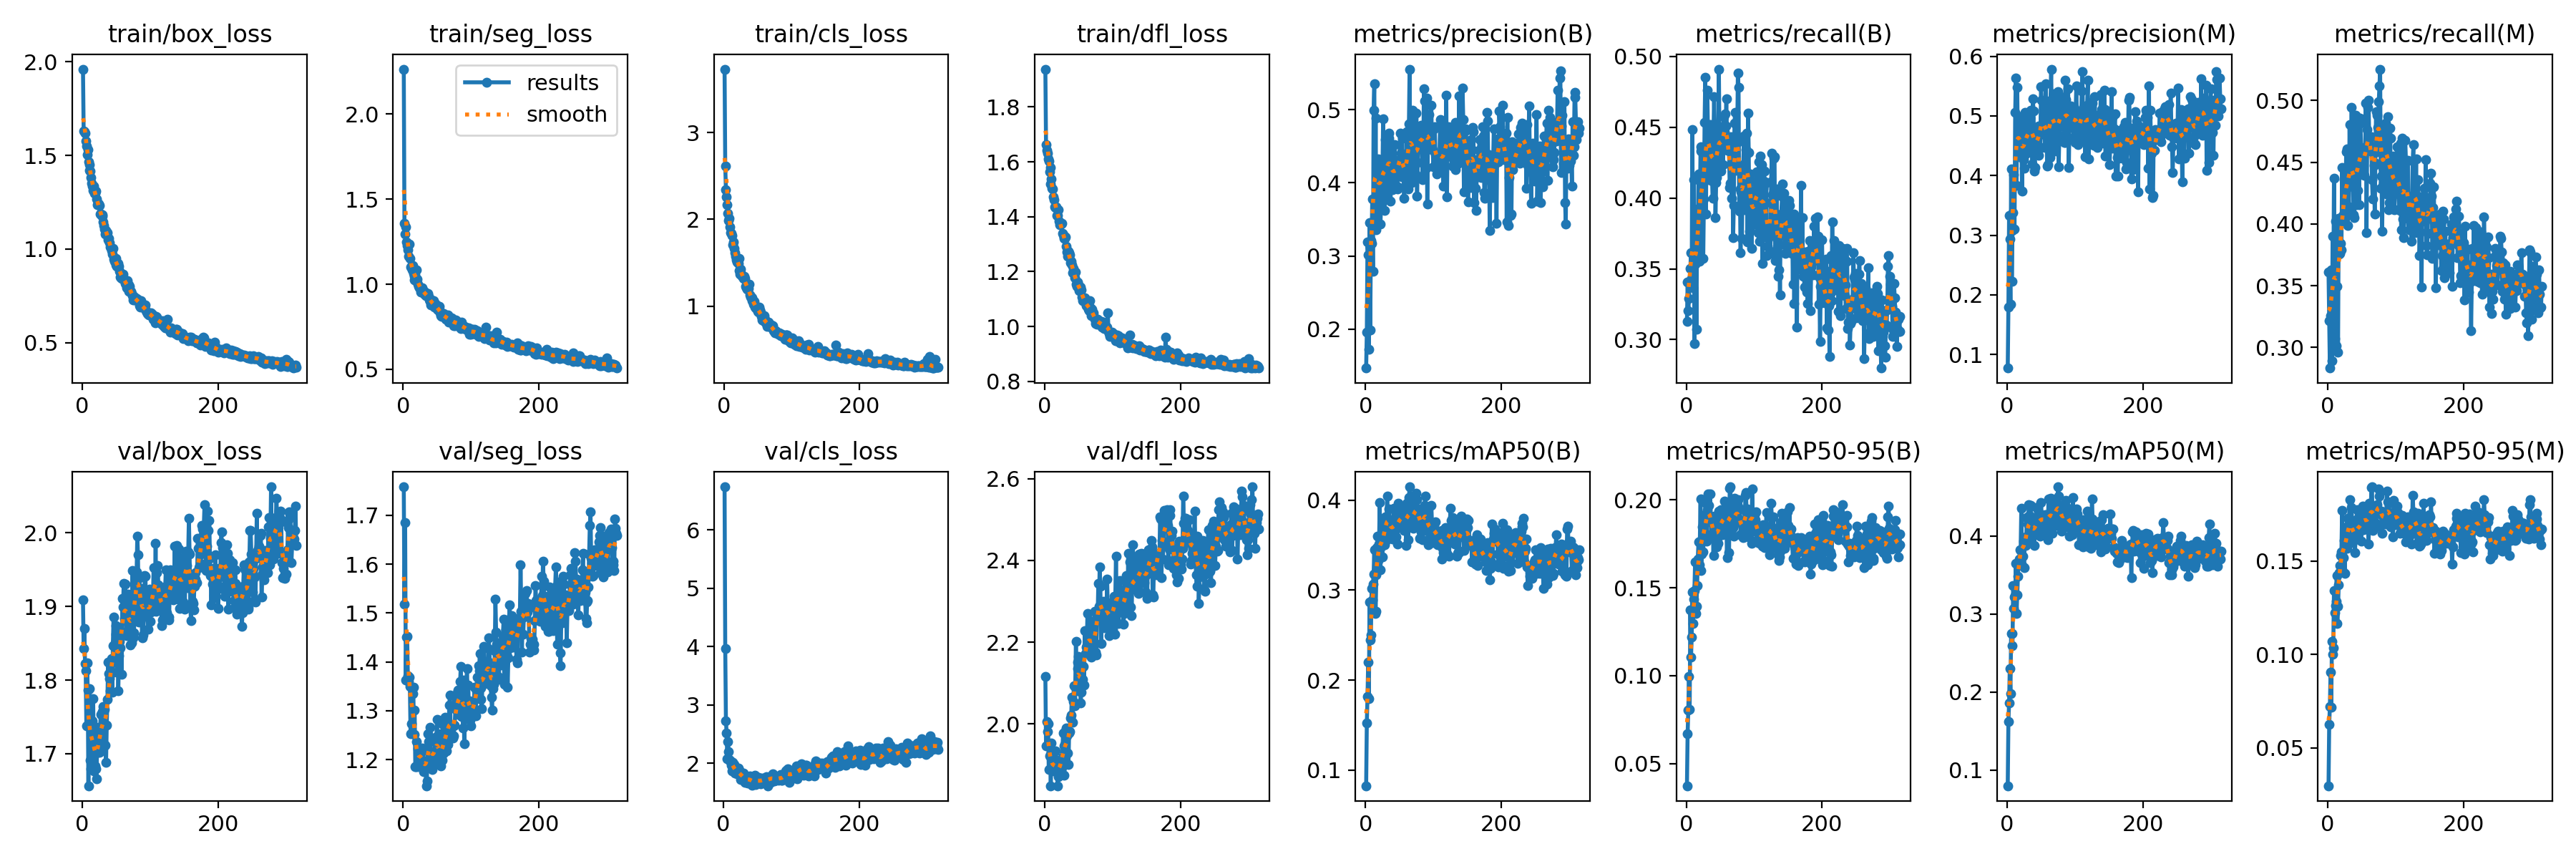

Data behind this chart, as committed beside it:
epoch, time, train/box_loss, train/seg_loss, train/cls_loss, train/dfl_loss, metrics/precision(B), metrics/recall(B), metrics/mAP50(B), metrics/mAP50-95(B), metrics/precision(M), metrics/recall(M), metrics/mAP50(M), metrics/mAP50-95(M), val/box_loss, val/seg_loss, val/cls_loss, val/dfl_loss, lr/pg0, lr/pg1, lr/pg2
1, 23.21, 1.961, 2.265, 3.731, 1.937, 0.1467, 0.313, 0.08248, 0.03735, 0.07714, 0.3608, 0.08003, 0.02977, 1.909, 1.758, inf, 2.117, 0.0001547, 0.0001547, 0.0001547
2, 45.58, 1.63, 1.357, 2.611, 1.662, 0.1962, 0.3408, 0.1526, 0.06696, 0.1796, 0.3217, 0.1621, 0.06262, 1.843, 1.518, 6.737, 1.946, 0.0003128, 0.0003128, 0.0003128
3, 68.56, 1.626, 1.296, 2.345, 1.642, 0.3191, 0.3206, 0.1815, 0.08043, 0.3331, 0.2832, 0.1859, 0.07221, 1.87, 1.684, 3.963, 2.006, 0.0004705, 0.0004705, 0.0004705
4, 91.39, 1.617, 1.336, 2.261, 1.631, 0.3017, 0.3289, 0.2198, 0.09951, 0.2932, 0.3258, 0.2301, 0.09052, 1.823, 1.363, 2.725, 1.982, 0.0004736, 0.0004736, 0.0004736
5, 114.7, 1.578, 1.249, 2.171, 1.61, 0.1719, 0.3414, 0.179, 0.08065, 0.1847, 0.363, 0.1982, 0.07191, 1.812, 1.451, 2.522, 2.001, 0.0004728, 0.0004728, 0.0004728
6, 137.4, 1.55, 1.227, 2.066, 1.603, 0.3451, 0.3503, 0.2871, 0.1375, 0.4108, 0.289, 0.2753, 0.1069, 1.738, 1.452, 2.076, 1.889, 0.000472, 0.000472, 0.000472
7, 160.9, 1.505, 1.2, 1.987, 1.564, 0.1991, 0.3616, 0.245, 0.1106, 0.2232, 0.3901, 0.2751, 0.1002, 1.824, 1.371, 2.376, 1.923, 0.0004712, 0.0004712, 0.0004712
8, 184.1, 1.53, 1.163, 2.012, 1.58, 0.3211, 0.3431, 0.2501, 0.1218, 0.3076, 0.3407, 0.2596, 0.1034, 1.786, 1.36, 2.201, 1.925, 0.0004705, 0.0004705, 0.0004705
9, 207.4, 1.467, 1.234, 1.913, 1.52, 0.3168, 0.4482, 0.3022, 0.1474, 0.3384, 0.4369, 0.3365, 0.1343, 1.657, 1.368, 2.06, 1.849, 0.0004697, 0.0004697, 0.0004697
10, 230.9, 1.451, 1.151, 1.849, 1.537, 0.3778, 0.3367, 0.2895, 0.1297, 0.402, 0.3069, 0.3073, 0.1221, 1.789, 1.349, 2.04, 1.954, 0.0004689, 0.0004689, 0.0004689
11, 254.3, 1.422, 1.103, 1.835, 1.504, 0.2794, 0.4132, 0.3069, 0.1434, 0.3106, 0.4024, 0.322, 0.1261, 1.74, 1.253, 2.035, 1.893, 0.0004681, 0.0004681, 0.0004681
12, 277.4, 1.415, 1.104, 1.81, 1.501, 0.4997, 0.2973, 0.3176, 0.1486, 0.5063, 0.3011, 0.3233, 0.1284, 1.691, 1.274, 1.969, 1.889, 0.0004673, 0.0004673, 0.0004673
13, 300.8, 1.381, 1.084, 1.708, 1.473, 0.5352, 0.3535, 0.3448, 0.1646, 0.5635, 0.3761, 0.3651, 0.1424, 1.68, 1.347, 1.867, 1.886, 0.0004665, 0.0004665, 0.0004665
14, 324.2, 1.353, 1.11, 1.742, 1.463, 0.3457, 0.3576, 0.2741, 0.1353, 0.3834, 0.3494, 0.3004, 0.1167, 1.728, 1.335, 2.014, 1.9, 0.0004657, 0.0004657, 0.0004657
15, 347.6, 1.337, 1.063, 1.666, 1.436, 0.488, 0.3071, 0.2768, 0.1397, 0.5483, 0.2961, 0.3247, 0.1256, 1.745, 1.348, 1.971, 1.887, 0.0004649, 0.0004649, 0.0004649
16, 370.7, 1.312, 1.045, 1.62, 1.434, 0.3355, 0.3924, 0.3168, 0.1511, 0.4315, 0.4048, 0.3479, 0.1371, 1.775, 1.251, 1.975, 1.934, 0.0004641, 0.0004641, 0.0004641
17, 394, 1.335, 1.025, 1.575, 1.435, 0.3892, 0.3795, 0.3469, 0.1666, 0.4508, 0.3757, 0.3667, 0.1437, 1.676, 1.301, 1.828, 1.903, 0.0004633, 0.0004633, 0.0004633
18, 417.3, 1.298, 1.056, 1.536, 1.405, 0.3777, 0.4168, 0.3597, 0.1761, 0.466, 0.3763, 0.3704, 0.1477, 1.701, 1.186, 1.842, 1.912, 0.0004625, 0.0004625, 0.0004625
19, 441, 1.299, 1.023, 1.512, 1.405, 0.4329, 0.3556, 0.3331, 0.1629, 0.4987, 0.3841, 0.3822, 0.1529, 1.684, 1.185, 1.88, 1.849, 0.0004617, 0.0004617, 0.0004617
20, 464, 1.31, 1.083, 1.529, 1.426, 0.408, 0.3916, 0.3512, 0.1765, 0.4348, 0.3791, 0.3816, 0.1551, 1.679, 1.236, 1.822, 1.871, 0.0004609, 0.0004609, 0.0004609
21, 487.6, 1.266, 1.031, 1.496, 1.384, 0.4321, 0.4333, 0.3971, 0.2005, 0.4871, 0.4456, 0.4356, 0.1772, 1.666, 1.185, 1.819, 1.883, 0.0004601, 0.0004601, 0.0004601
22, 510.9, 1.238, 0.9992, 1.548, 1.372, 0.3435, 0.4361, 0.3226, 0.1597, 0.3735, 0.4071, 0.3624, 0.1445, 1.735, 1.222, 1.913, 1.899, 0.0004594, 0.0004594, 0.0004594
23, 534.3, 1.243, 0.9854, 1.412, 1.374, 0.3686, 0.4035, 0.3477, 0.1693, 0.4788, 0.4034, 0.3744, 0.1518, 1.702, 1.194, 1.881, 1.886, 0.0004586, 0.0004586, 0.0004586
24, 557.2, 1.241, 0.9782, 1.368, 1.374, 0.405, 0.3932, 0.3539, 0.1847, 0.427, 0.436, 0.3928, 0.1611, 1.725, 1.193, 1.811, 1.908, 0.0004578, 0.0004578, 0.0004578
25, 580.5, 1.233, 0.9791, 1.426, 1.376, 0.4133, 0.3576, 0.3366, 0.1704, 0.4122, 0.4118, 0.3593, 0.1433, 1.702, 1.209, 1.854, 1.894, 0.000457, 0.000457, 0.000457
26, 603.5, 1.187, 0.9549, 1.367, 1.339, 0.4876, 0.3993, 0.36, 0.1836, 0.5057, 0.413, 0.3941, 0.1637, 1.723, 1.222, 1.724, 1.919, 0.0004562, 0.0004562, 0.0004562
27, 626.7, 1.187, 0.9728, 1.347, 1.333, 0.4175, 0.4535, 0.3735, 0.1916, 0.4368, 0.4586, 0.3987, 0.1683, 1.753, 1.216, 1.791, 1.978, 0.0004554, 0.0004554, 0.0004554
28, 649.7, 1.178, 0.9769, 1.341, 1.325, 0.3618, 0.4853, 0.3507, 0.1773, 0.4568, 0.4611, 0.3874, 0.1566, 1.737, 1.224, 1.817, 1.946, 0.0004546, 0.0004546, 0.0004546
29, 673, 1.183, 0.9663, 1.317, 1.32, 0.4589, 0.3889, 0.3816, 0.1981, 0.505, 0.3987, 0.4231, 0.173, 1.705, 1.183, 1.735, 1.875, 0.0004538, 0.0004538, 0.0004538
30, 696, 1.177, 0.9556, 1.34, 1.321, 0.3905, 0.4526, 0.355, 0.1767, 0.4502, 0.43, 0.394, 0.1591, 1.757, 1.176, 1.824, 1.949, 0.000453, 0.000453, 0.000453
31, 719.2, 1.145, 0.9393, 1.322, 1.325, 0.3834, 0.4762, 0.3805, 0.1945, 0.4854, 0.4136, 0.4149, 0.1676, 1.764, 1.192, 1.701, 1.983, 0.0004522, 0.0004522, 0.0004522
32, 742.3, 1.127, 0.9539, 1.227, 1.292, 0.4416, 0.445, 0.4045, 0.2034, 0.4406, 0.4803, 0.4398, 0.1828, 1.762, 1.189, 1.672, 1.99, 0.0004514, 0.0004514, 0.0004514
33, 765.9, 1.108, 0.9324, 1.213, 1.272, 0.4098, 0.4131, 0.3784, 0.1968, 0.4665, 0.4349, 0.4259, 0.1685, 1.76, 1.197, 1.749, 1.972, 0.0004506, 0.0004506, 0.0004506
34, 788.9, 1.082, 0.9333, 1.198, 1.255, 0.4612, 0.4397, 0.3732, 0.1913, 0.4968, 0.4395, 0.3987, 0.168, 1.712, 1.146, 1.755, 1.929, 0.0004498, 0.0004498, 0.0004498
35, 812.2, 1.101, 0.9337, 1.222, 1.275, 0.4682, 0.452, 0.3903, 0.2034, 0.51, 0.4946, 0.4388, 0.1785, 1.688, 1.155, 1.704, 1.9, 0.0004491, 0.0004491, 0.0004491
36, 835.2, 1.085, 0.9364, 1.206, 1.268, 0.4258, 0.4256, 0.3701, 0.1884, 0.4574, 0.442, 0.4097, 0.1659, 1.739, 1.221, 1.662, 1.977, 0.0004483, 0.0004483, 0.0004483
37, 858.5, 1.088, 0.9469, 1.25, 1.262, 0.3745, 0.4278, 0.3595, 0.1806, 0.4199, 0.4322, 0.401, 0.1601, 1.774, 1.252, 1.701, 1.982, 0.0004475, 0.0004475, 0.0004475
38, 881.5, 1.049, 0.9286, 1.132, 1.231, 0.4536, 0.4121, 0.3596, 0.1793, 0.5283, 0.4077, 0.4059, 0.164, 1.825, 1.237, 1.764, 2.014, 0.0004467, 0.0004467, 0.0004467
39, 904.8, 1.056, 0.9064, 1.107, 1.237, 0.4154, 0.3997, 0.3661, 0.1864, 0.5089, 0.4051, 0.4017, 0.1629, 1.808, 1.237, 1.786, 2.021, 0.0004459, 0.0004459, 0.0004459
40, 927.8, 1.033, 0.8992, 1.104, 1.225, 0.3906, 0.4406, 0.357, 0.1684, 0.4076, 0.453, 0.3875, 0.1547, 1.802, 1.266, 1.757, 2.066, 0.0004451, 0.0004451, 0.0004451
41, 951.1, 1.01, 0.8792, 1.06, 1.197, 0.4006, 0.4714, 0.3773, 0.188, 0.4134, 0.4881, 0.4145, 0.1648, 1.786, 1.211, 1.688, 2.005, 0.0004443, 0.0004443, 0.0004443
42, 974.1, 1.007, 0.9088, 1.097, 1.213, 0.409, 0.4436, 0.3909, 0.1909, 0.4644, 0.4156, 0.4234, 0.1722, 1.809, 1.2, 1.62, 2.055, 0.0004435, 0.0004435, 0.0004435
43, 997.4, 0.9924, 0.881, 1.055, 1.197, 0.4527, 0.3864, 0.3779, 0.1793, 0.472, 0.4497, 0.4364, 0.1775, 1.829, 1.18, 1.682, 2.093, 0.0004427, 0.0004427, 0.0004427
44, 1020, 0.9749, 0.8781, 1.024, 1.179, 0.4308, 0.4108, 0.3678, 0.1833, 0.4469, 0.4271, 0.402, 0.1635, 1.783, 1.194, 1.677, 2.045, 0.0004419, 0.0004419, 0.0004419
45, 1044, 1.003, 0.9014, 1.057, 1.199, 0.4087, 0.4145, 0.3589, 0.1732, 0.4665, 0.449, 0.4152, 0.1658, 1.847, 1.196, 1.672, 2.09, 0.0004411, 0.0004411, 0.0004411
46, 1067, 0.9477, 0.8666, 0.9893, 1.155, 0.3955, 0.4437, 0.3726, 0.1781, 0.4825, 0.4154, 0.4217, 0.1673, 1.885, 1.2, 1.705, 2.202, 0.0004403, 0.0004403, 0.0004403
47, 1090, 0.936, 0.8873, 0.9796, 1.147, 0.3916, 0.4257, 0.3512, 0.1755, 0.4342, 0.4859, 0.4166, 0.166, 1.824, 1.236, 1.79, 2.082, 0.0004395, 0.0004395, 0.0004395
48, 1113, 0.9456, 0.868, 0.9724, 1.162, 0.4268, 0.4911, 0.3969, 0.1939, 0.4483, 0.4817, 0.4206, 0.1722, 1.851, 1.238, 1.635, 2.136, 0.0004388, 0.0004388, 0.0004388
49, 1136, 0.9484, 0.8759, 0.9752, 1.159, 0.4281, 0.4386, 0.3706, 0.1807, 0.4463, 0.4622, 0.3998, 0.1605, 1.874, 1.247, 1.702, 2.151, 0.000438, 0.000438, 0.000438
50, 1159, 0.9169, 0.8536, 0.9414, 1.144, 0.4305, 0.4426, 0.3819, 0.1878, 0.5489, 0.4486, 0.443, 0.1755, 1.862, 1.282, 1.687, 2.165, 0.0004372, 0.0004372, 0.0004372
51, 1183, 0.9076, 0.8491, 0.9273, 1.13, 0.468, 0.4191, 0.3916, 0.1943, 0.5265, 0.4476, 0.4274, 0.1792, 1.811, 1.221, 1.705, 2.084, 0.0004364, 0.0004364, 0.0004364
52, 1206, 0.9195, 0.8709, 0.9904, 1.145, 0.4404, 0.4234, 0.3705, 0.1847, 0.4843, 0.4406, 0.4225, 0.1724, 1.852, 1.21, 1.758, 2.129, 0.0004356, 0.0004356, 0.0004356
53, 1229, 0.9253, 0.8706, 0.952, 1.143, 0.4082, 0.4506, 0.3697, 0.1803, 0.4706, 0.4552, 0.4179, 0.1668, 1.785, 1.203, 1.668, 2.052, 0.0004348, 0.0004348, 0.0004348
54, 1252, 0.9072, 0.8299, 0.9346, 1.134, 0.4612, 0.4237, 0.3794, 0.1857, 0.497, 0.4393, 0.4048, 0.1681, 1.833, 1.191, 1.687, 2.078, 0.000434, 0.000434, 0.000434
55, 1275, 0.8805, 0.8355, 0.883, 1.107, 0.432, 0.4576, 0.3928, 0.1942, 0.4684, 0.4622, 0.4257, 0.1749, 1.853, 1.252, 1.649, 2.142, 0.0004332, 0.0004332, 0.0004332
56, 1298, 0.8508, 0.8128, 0.8384, 1.095, 0.4171, 0.4469, 0.3925, 0.1996, 0.447, 0.4978, 0.4272, 0.1769, 1.844, 1.187, 1.747, 2.109, 0.0004324, 0.0004324, 0.0004324
57, 1322, 0.8486, 0.8115, 0.8515, 1.1, 0.3793, 0.4594, 0.3667, 0.1856, 0.5538, 0.3929, 0.423, 0.1702, 1.866, 1.207, 1.686, 2.141, 0.0004316, 0.0004316, 0.0004316
58, 1345, 0.844, 0.8144, 0.8365, 1.092, 0.4264, 0.4507, 0.385, 0.1958, 0.4937, 0.4764, 0.427, 0.174, 1.808, 1.199, 1.702, 2.095, 0.0004308, 0.0004308, 0.0004308
59, 1368, 0.8621, 0.8213, 0.8937, 1.104, 0.3962, 0.47, 0.3756, 0.1894, 0.4156, 0.4944, 0.4177, 0.169, 1.911, 1.272, 1.743, 2.228, 0.00043, 0.00043, 0.00043
60, 1391, 0.8665, 0.8262, 0.8524, 1.092, 0.3971, 0.4421, 0.3496, 0.1672, 0.4178, 0.5003, 0.3952, 0.1592, 1.899, 1.213, 1.748, 2.172, 0.0004292, 0.0004292, 0.0004292
... 255 more rows
